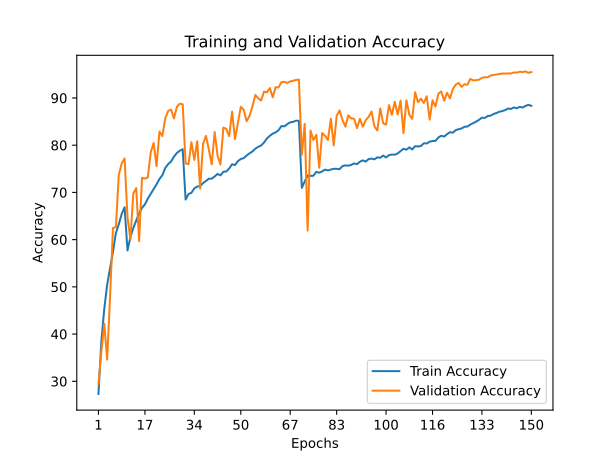

The table this chart was drawn from, first rows:
train_accuracy; train_loss; valid_accuracy; valid_loss
27,3140; 1,9433; 29,3800; 2,0639
38,4280; 1,6862; 36,2300; 2,3975
45,3140; 1,5166; 42,2100; 2,2598
50,4540; 1,3803; 34,6000; 2,7959
54,0260; 1,2875; 47,7800; 1,6621
57,4580; 1,1926; 62,4700; 1,1732
61,3940; 1,0946; 62,6300; 1,2037
63,2360; 1,0389; 73,6900; 0,8054
65,4340; 0,9753; 76,1400; 0,7181
66,8640; 0,9357; 77,1900; 0,7020
57,7080; 1,1927; 64,7300; 1,1734
60,5520; 1,1162; 60,0400; 1,4761
62,4620; 1,0639; 69,7700; 1,0508
64,0600; 1,0193; 70,9200; 0,9713
65,5820; 0,9768; 59,6800; 1,6648
66,7320; 0,9446; 73,0900; 0,9692
67,4660; 0,9150; 72,9300; 0,8503
68,6880; 0,8892; 73,1800; 0,9251
69,7060; 0,8636; 78,5200; 0,7265
70,7240; 0,8299; 80,4700; 0,7058
71,7080; 0,8035; 75,5400; 0,8846
72,8400; 0,7772; 82,8900; 0,6032
73,6360; 0,7485; 81,9300; 0,5790
75,1720; 0,7125; 85,6800; 0,4809
75,9960; 0,6852; 87,2600; 0,4101
76,5460; 0,6636; 87,5200; 0,4134
77,5760; 0,6366; 85,6700; 0,4785
78,3540; 0,6204; 88,1200; 0,3762
78,8280; 0,6042; 88,8000; 0,3873
79,1440; 0,5941; 88,6400; 0,3616
68,4820; 0,9026; 76,1200; 0,8609
69,6580; 0,8596; 75,9900; 0,7371
69,9200; 0,8527; 80,6300; 0,6302
70,8600; 0,8309; 76,8700; 0,8290
71,2440; 0,8160; 80,8300; 0,6241
71,3580; 0,8173; 70,8000; 0,9314
71,9700; 0,8007; 80,2600; 0,6662
72,4300; 0,7889; 81,9600; 0,5601
72,8900; 0,7733; 79,0600; 0,6180
72,9200; 0,7668; 75,9400; 0,8487
73,3720; 0,7605; 82,8000; 0,5181
73,9120; 0,7468; 77,8000; 0,7315
73,6100; 0,7507; 75,9100; 0,8237
74,3780; 0,7328; 83,7200; 0,5160
74,4260; 0,7236; 83,4600; 0,4992
75,0540; 0,7145; 81,9200; 0,5643
75,9660; 0,6858; 87,1000; 0,4098
75,7960; 0,6917; 81,2700; 0,6183
76,6240; 0,6736; 84,7300; 0,4846
77,0760; 0,6552; 88,1300; 0,3622
77,2560; 0,6493; 87,4800; 0,3583
77,8140; 0,6303; 85,0700; 0,4707
78,2740; 0,6143; 86,1800; 0,4313
78,6700; 0,6032; 88,1900; 0,3751
79,2620; 0,5933; 90,6300; 0,2878
79,6540; 0,5797; 89,9100; 0,3161
79,9280; 0,5713; 89,4600; 0,3268
80,5780; 0,5534; 91,3500; 0,2651
81,4400; 0,5282; 91,1900; 0,2593
81,9940; 0,5152; 92,1000; 0,2329
... 90 more rows
